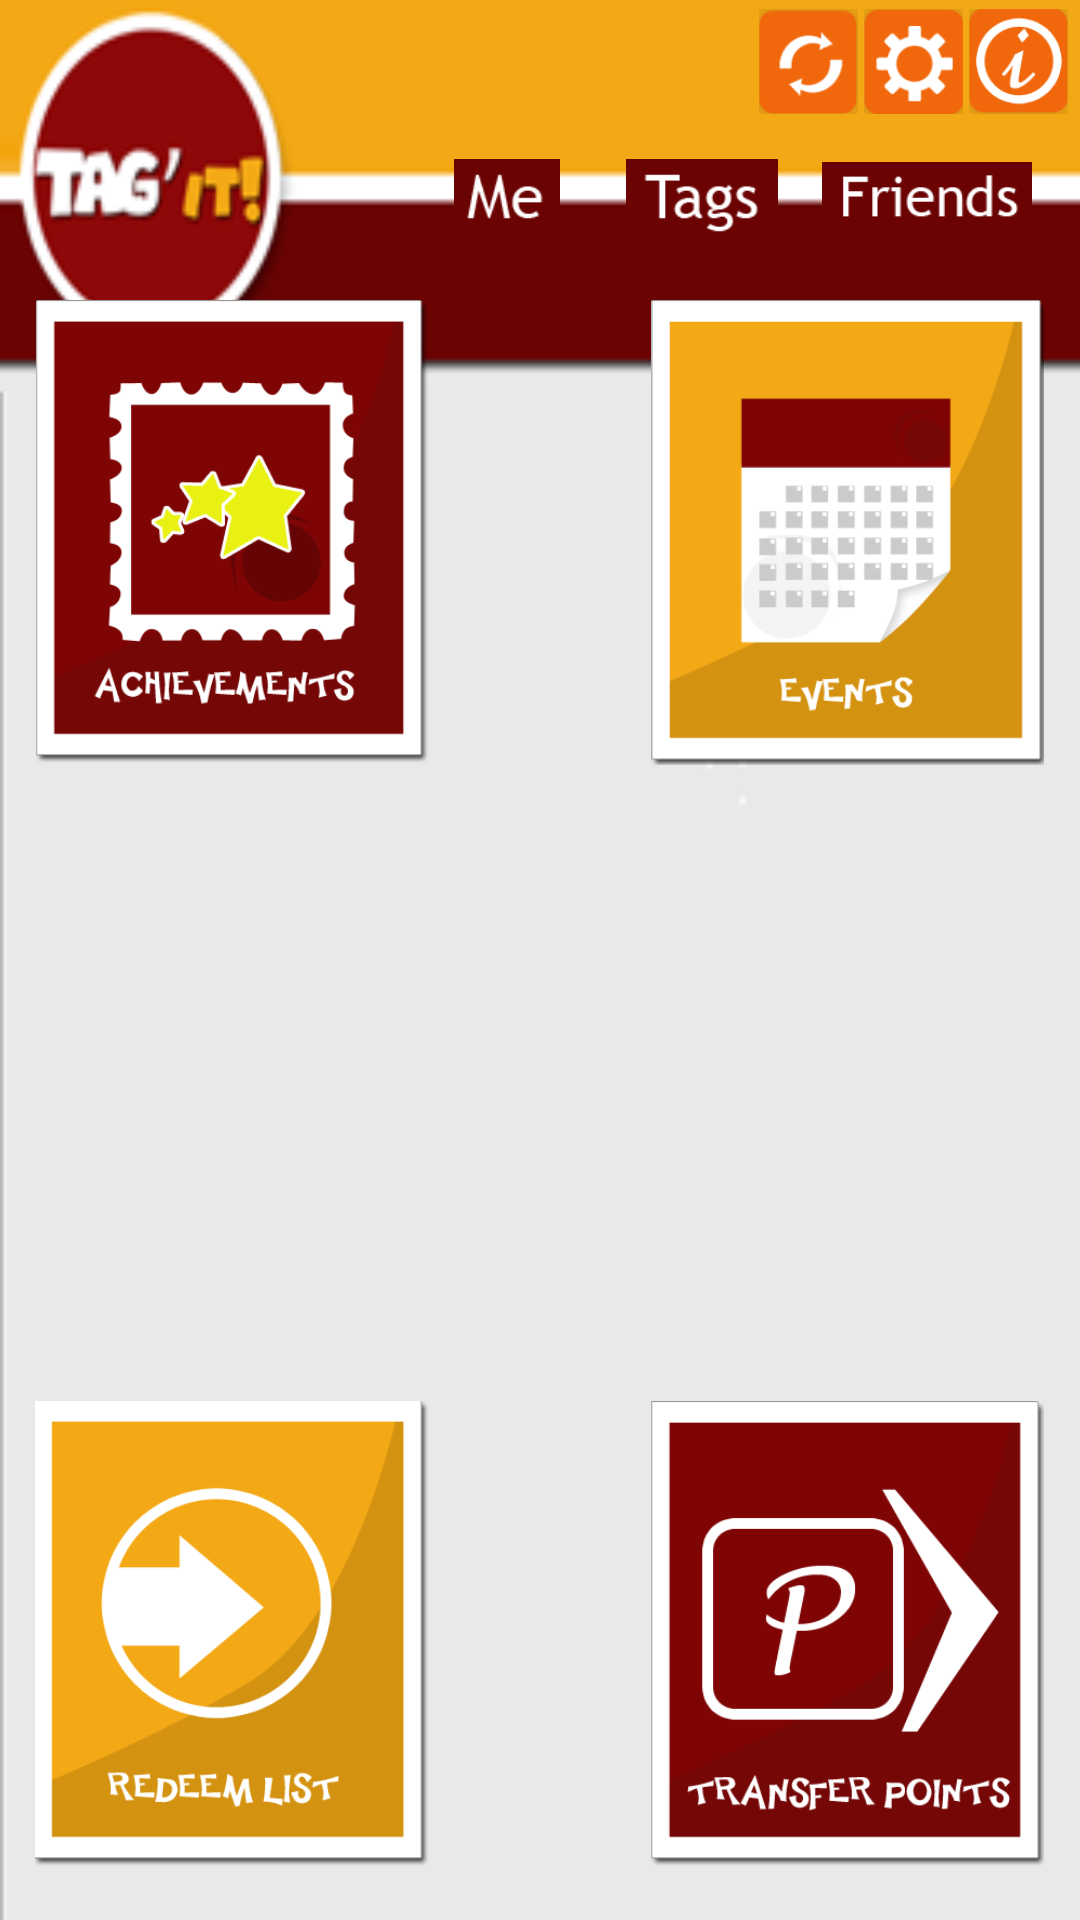

Here is an Android app screen rendered from its layout file. Give the layout XML and the strings, colors and styles it references.
<!-- AndroidManifest.xml: application theme CustomTheme -->
<!-- res/layout/anp.xml -->
<?xml version="1.0" encoding="utf-8"?>
<LinearLayout xmlns:android="http://schemas.android.com/apk/res/android"
    android:layout_width="match_parent"
    android:layout_height="match_parent"
    android:background="@drawable/lists"
    android:orientation="vertical" >

    <RelativeLayout
        android:layout_width="match_parent"
        android:layout_height="wrap_content"
        android:layout_marginBottom="7dp"
        android:layout_marginRight="3dp"
        android:layout_marginTop="3dp" >

        <ImageView
            android:id="@+id/btnANPAbout"
            android:layout_width="35dp"
            android:layout_height="35dp"
            android:layout_alignParentRight="true"
            android:layout_alignParentTop="true"
            android:src="@drawable/about_us" />

        <ImageView
            android:id="@+id/btnANPSetting"
            android:layout_width="35dp"
            android:layout_height="35dp"
            android:layout_alignParentTop="true"
            android:layout_toLeftOf="@+id/btnANPAbout"
            android:src="@drawable/setting" />

        <ImageView
            android:id="@+id/btnANPSync"
            android:layout_width="35dp"
            android:layout_height="35dp"
            android:layout_alignParentTop="true"
            android:layout_toLeftOf="@+id/btnANPSetting"
            android:src="@drawable/sync" />
    </RelativeLayout>

    <RelativeLayout
        android:layout_width="match_parent"
        android:layout_height="wrap_content"
        android:layout_marginBottom="22dp"
        android:layout_marginTop="8dp" >

        <ImageView
            android:id="@+id/btnANPFriends"
            android:layout_width="70dp"
            android:layout_height="25dp"
            android:layout_alignParentRight="true"
            android:layout_alignParentTop="true"
            android:layout_marginRight="16dp"
            android:src="@drawable/profile4" />

        <ImageView
            android:id="@+id/btnAnP"
            android:layout_width="80dp"
            android:layout_height="25dp"
            android:layout_alignParentTop="true"
            android:layout_toLeftOf="@+id/btnANPFriends"
            android:src="@drawable/profile3" />

        <ImageView
            android:id="@+id/btnANPHome"
            android:layout_width="50dp"
            android:layout_height="25dp"
            android:layout_alignParentTop="true"
            android:layout_toLeftOf="@+id/btnAnP"
            android:src="@drawable/profile2" />
    </RelativeLayout>

    <RelativeLayout
        android:layout_width="match_parent"
        android:layout_height="wrap_content"
        android:layout_weight="0.54" >

        <ImageView
            android:id="@+id/btnANPEvent"
            android:layout_width="155dp"
            android:layout_height="155dp"
            android:layout_alignParentRight="true"
            android:layout_alignParentTop="true"
            android:src="@drawable/events" />

        <ImageView
            android:id="@+id/btnANPRedeem"
            android:layout_width="155dp"
            android:layout_height="155dp"
            android:layout_alignParentBottom="true"
            android:layout_marginBottom="18dp"
            android:src="@drawable/rl" />

        <ImageView
            android:id="@+id/btnANPTransfer"
            android:layout_width="155dp"
            android:layout_height="155dp"
            android:layout_alignParentRight="true"
            android:layout_alignTop="@+id/btnANPRedeem"
            android:src="@drawable/tp" />

        <ImageView
            android:id="@+id/btnANPAch"
            android:layout_width="155dp"
            android:layout_height="155dp"
            android:layout_alignParentLeft="true"
            android:layout_alignParentTop="true"
            android:src="@drawable/achievement" />
    </RelativeLayout>

</LinearLayout>
<!-- resources referenced by this layout -->
<resources>
  <!-- drawable about_us: png bitmap (drawable, 7135 bytes) -->
  <!-- drawable achievement: png bitmap (drawable, 22260 bytes) -->
  <!-- drawable events: png bitmap (drawable, 13557 bytes) -->
  <!-- drawable lists: png bitmap (drawable, 11567 bytes) -->
  <!-- drawable profile2: png bitmap (drawable, 1941 bytes) -->
  <!-- drawable profile3: png bitmap (drawable, 2147 bytes) -->
  <!-- drawable profile4: png bitmap (drawable, 2290 bytes) -->
  <!-- drawable rl: png bitmap (drawable, 18441 bytes) -->
  <!-- drawable setting: png bitmap (drawable, 6770 bytes) -->
  <!-- drawable sync: png bitmap (drawable, 6263 bytes) -->
  <!-- drawable tp: png bitmap (drawable, 16847 bytes) -->
  <style name="CustomTheme" parent="android:Theme.Light">
      <item name="android:windowIsTranslucent">true</item>
      <item name="android:windowNoTitle">true</item>
      <item name="android:windowIsFloating">false</item>
      <item name="android:backgroundDimEnabled">false</item>
    </style>
</resources>
